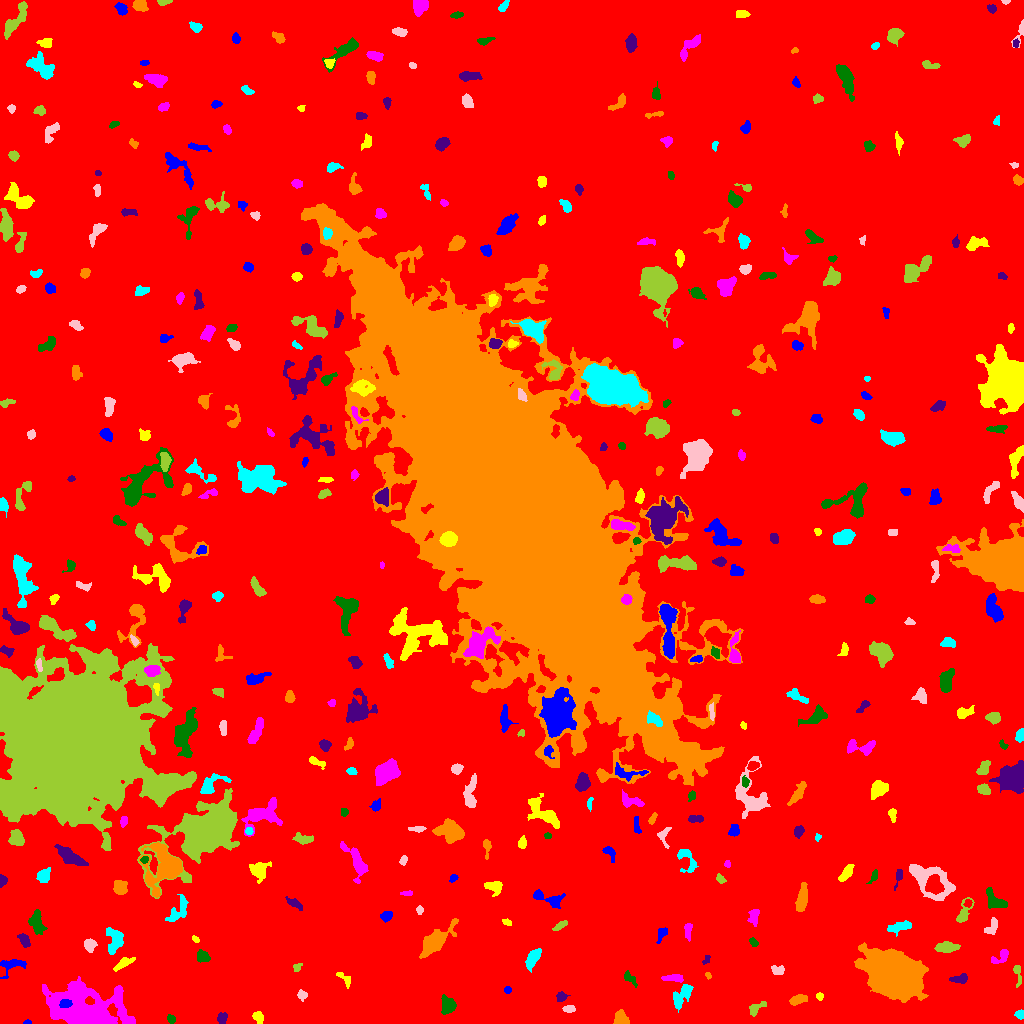

Source data for this figure (header and first rows):
ID, X, Y, A, B, theta, total_flux, mu_max, mu_median, mu_mean, R_fwhm, R_e, R10, R90, x_start, x_end, y_start, y_end, area, greylevel
0, 507.3, 508.3, 302.9, 299.2, -1.385, 1770702, 14.0, 2.0, 2.096, 67.21, 236.8, 91.53, 386.3, 0, 1023, 0, 1023, 844878, 2.096
1, 27.46, 1.143, 2.118, 1.055, 0.01282, 119.0, 6.0, 4.0, 3.5, 2.877, 1.871, 0.5642, 2.821, 23, 31, 0, 4, 34, 8.5
2, 258.9, 5.693, 2.978, 1.895, -1.276, 192.0, 5.0, 1.0, 1.699, 3.09, 2.877, 0.9772, 4.754, 252, 263, 0, 12, 113, 7.699
3, 121.4, 21.31, 13.33, 2.105, -1.305, 276.0, 5.0, 1.0, 1.26, 3.385, 3.656, 1.382, 6.58, 115, 133, 0, 37, 219, 9.26
4, 171.3, 4.19, 2.174, 1.718, -0.4108, 126.0, 4.0, 2.0, 1.8, 3.385, 2.394, 0.9772, 3.868, 167, 175, 0, 9, 70, 7.8
5, 221.8, 5.019, 2.573, 2.182, 1.032, 213.0, 5.0, 2.0, 2.029, 3.338, 2.985, 1.128, 4.853, 217, 227, 0, 11, 105, 8.029
6, 620.7, 4.826, 3.974, 3.129, -0.8088, 545.0, 7.0, 3.0, 3.097, 4.983, 4.297, 1.693, 6.507, 613, 629, 0, 14, 176, 8.097
7, 1020, 9.321, 2.146, 1.893, 0.05172, 193.0, 5.0, 2.0, 2.539, 3.432, 2.523, 0.9772, 3.949, 1014, 1023, 4, 14, 76, 8.539
8, 568.8, 14.54, 2.737, 1.672, 0.04401, 208.0, 6.0, 2.0, 2.419, 3.523, 2.706, 0.9772, 4.26, 562, 575, 11, 18, 86, 8.419
9, 754.3, 13.79, 2.817, 1.849, 1.228, 130.0, 4.0, 0.0, 0.9155, 3.827, 2.764, 0.9772, 4.184, 749, 766, 7, 22, 142, 6.915
10, 843, 5.594, 9.543, 4.651, 0.1313, 6098, 33.0, 6.0, 8.241, 5.585, 6.887, 2.459, 12.17, 820, 862, 0, 25, 740, 14.24
11, 65.29, 20.04, 2.903, 2.038, 0.2037, 410.0, 8.0, 4.0, 4.02, 4.297, 3.141, 1.262, 4.853, 59, 72, 16, 24, 102, 31.02
12, 819.5, 27.5, 1.819, 1.539, 0.0, 68.0, 3.0, 1.0, 1.259, 2.523, 2.111, 0.7979, 3.432, 816, 823, 23, 31, 54, 9.259
13, 80.3, 13.02, 15.57, 8.54, -0.3293, 21438, 40.0, 6.0, 9.794, 10.33, 11.59, 4.297, 20.13, 42, 135, 0, 47, 2189, 14.79
14, 447.9, 18.06, 4.077, 3.443, -1.537, 827.0, 9.0, 4.0, 3.659, 4.754, 4.618, 1.693, 7.313, 441, 456, 9, 29, 226, 8.659
15, 561.1, 26.33, 2.758, 2.276, 0.4225, 209.0, 4.0, 2.0, 2.2, 4.549, 3.038, 1.262, 4.72, 556, 570, 22, 32, 95, 8.2
16, 797.5, 23.57, 3.894, 2.014, 0.2824, 393.0, 7.0, 2.0, 2.552, 3.949, 3.568, 1.382, 5.557, 789, 807, 18, 29, 154, 9.552
17, 681.3, 27.22, 7.175, 3.253, 0.9089, 894.0, 7.0, 3.0, 3.072, 5.944, 5.382, 2.034, 8.33, 673, 693, 11, 39, 291, 8.072
18, 302.2, 28.28, 2.28, 2.015, -0.3986, 144.0, 4.0, 2.0, 1.655, 3.785, 2.646, 0.9772, 4.184, 297, 307, 22, 34, 87, 7.655
19, 1017, 50.96, 5.801, 1.818, -1.463, 125.0, 4.0, 1.0, 1.096, 3.192, 2.585, 0.9772, 4.406, 1013, 1021, 36, 58, 114, 7.096
20, 252.8, 44.92, 3.392, 2.073, -1.417, 418.0, 7.0, 3.0, 3.483, 4.222, 3.432, 1.382, 5.352, 248, 257, 37, 52, 120, 8.483
21, 507.5, 33.84, 1.676, 1.376, -3.973327661751511e-12, 50.0, 2.0, 1.0, 0.9615, 3.29, 1.954, 0.7979, 2.985, 504, 511, 30, 37, 52, 7.962
22, 345.5, 44.05, 4.864, 2.224, -0.8029, 109.0, 2.0, 1.0, 0.982, 5.323, 3.29, 1.262, 4.983, 336, 350, 35, 51, 111, 6.982
23, 673.8, 45.16, 5.652, 1.699, -0.03937, 353.0, 6.0, 2.0, 2.486, 4.583, 3.742, 1.382, 5.754, 661, 683, 41, 49, 142, 9.486
24, 629.9, 45.31, 4.66, 2.041, -0.8271, 196.0, 3.0, 2.0, 1.704, 4.886, 3.785, 1.382, 5.47, 624, 637, 36, 53, 115, 6.704
25, 961.2, 44.59, 3.797, 1.905, 0.07167, 277.0, 6.0, 1.0, 2.037, 3.432, 2.932, 1.128, 5.232, 949, 967, 40, 50, 136, 8.037
26, 708, 47.92, 1.726, 1.149, -0.7564, 65.0, 5.0, 1.0, 1.667, 1.693, 1.596, 0.5642, 2.821, 705, 711, 44, 51, 39, 7.667
27, 532.7, 65.09, 5.158, 2.478, 1.053, 972.0, 10.0, 4.0, 4.32, 5.614, 4.514, 1.784, 7.136, 525, 541, 51, 75, 225, 9.32
28, 777.9, 53.52, 3.39, 2.204, -0.08181, 199.0, 3.0, 2.0, 1.777, 4.478, 3.29, 1.382, 5.232, 771, 784, 49, 58, 112, 7.777
29, 296.4, 55.64, 1.918, 1.354, -0.9585, 50.0, 3.0, 0.0, 0.7692, 2.111, 1.784, 0.5642, 2.877, 293, 302, 52, 60, 65, 7.769
30, 380.6, 53.08, 2.229, 1.605, 1.222, 98.0, 3.0, 1.0, 1.38, 3.241, 2.394, 0.9772, 3.7, 377, 384, 49, 58, 71, 7.38
31, 11.9, 58.41, 6.649, 3.698, 0.3302, 613.0, 8.0, 2.0, 2.7, 3.868, 4.652, 1.596, 7.464, 0, 26, 45, 64, 227, 7.7
32, 123.4, 59.99, 5.328, 1.618, 0.5094, 227.0, 4.0, 1.0, 1.428, 4.478, 3.338, 1.262, 5.614, 113, 135, 52, 66, 159, 7.428
33, 1001, 66.93, 5.349, 2.551, 0.6491, 256.0, 4.0, 2.0, 1.662, 5.109, 3.785, 1.382, 5.944, 991, 1008, 60, 74, 154, 7.662
34, 202.2, 67.33, 3.29, 2.741, -0.6117, 436.0, 6.0, 3.0, 3.092, 4.983, 3.827, 1.493, 5.944, 197, 210, 61, 74, 141, 8.092
35, 707, 64.58, 2.088, 1.432, 1.232, 72.0, 3.0, 1.0, 1.286, 2.646, 2.034, 0.7979, 3.241, 702, 710, 59, 68, 56, 7.286
36, 893.4, 49.58, 12.77, 9.051, -0.39, 60792, 76.0, 15.0, 22.31, 14.37, 13.16, 5.171, 22.23, 854, 928, 21, 81, 2725, 26.31
37, 114.8, 83.28, 6.668, 4.013, 1.533, 909.0, 6.0, 3.0, 2.904, 7.858, 5.809, 2.257, 8.831, 106, 123, 69, 96, 313, 7.904
38, 89.77, 78.79, 2.975, 2.492, -1.533, 273.0, 5.0, 2.0, 1.964, 3.827, 3.385, 1.262, 5.262, 84, 97, 71, 85, 139, 7.964
39, 946.3, 76.14, 5.279, 2.406, 0.05725, 835.0, 8.0, 4.0, 3.795, 6.077, 4.583, 1.784, 7.092, 934, 960, 71, 82, 220, 8.795
40, 248.9, 86.04, 4.037, 2.132, -1.115, 264.0, 4.0, 2.0, 1.872, 5.078, 3.568, 1.382, 5.754, 243, 255, 77, 93, 141, 7.872
41, 661.7, 89.8, 4.509, 2.089, 1.138, 245.0, 5.0, 2.0, 2.168, 3.038, 3.523, 1.262, 5.293, 656, 667, 80, 96, 113, 7.168
42, 195.2, 84.34, 2.091, 1.277, -0.598, 80.0, 3.0, 2.0, 1.739, 3.09, 2.185, 0.7979, 3.192, 192, 199, 81, 88, 46, 8.739
43, 687.5, 93.43, 3.801, 1.598, 1.513, 174.0, 5.0, 1.0, 1.54, 3.192, 2.932, 1.128, 4.754, 684, 692, 82, 100, 113, 7.54
44, 752.8, 81.11, 2.189, 1.507, -0.8643, 97.0, 4.0, 1.0, 1.426, 3.038, 2.257, 0.7979, 3.7, 749, 758, 77, 86, 68, 7.426
45, 24.54, 82.71, 3.682, 2.046, -1.113, 197.0, 4.0, 2.0, 1.515, 4.583, 3.523, 1.382, 5.382, 17, 30, 76, 90, 130, 7.515
46, 433.5, 81.15, 11.21, 4.149, 0.7464, 1719, 9.0, 2.0, 2.99, 5.781, 7.024, 2.585, 11.64, 419, 458, 65, 105, 575, 7.99
47, 900.2, 96.94, 5.684, 2.099, 0.1709, 426.0, 6.0, 2.0, 2.058, 4.918, 3.989, 1.596, 6.457, 887, 911, 87, 103, 207, 8.058
48, 991.8, 96.64, 4.805, 2.534, 1.026, 409.0, 5.0, 3.0, 2.782, 5.171, 3.909, 1.596, 5.997, 984, 997, 89, 106, 147, 7.782
49, 560.3, 98.01, 3.735, 1.29, 0.5076, 122.0, 3.0, 1.0, 1.245, 3.29, 2.706, 1.128, 4.406, 552, 567, 93, 103, 98, 7.245
50, 276.0, 104.7, 7.132, 2.622, -0.1772, 258.0, 2.0, 1.0, 1.441, 7.527, 4.514, 1.954, 6.956, 264, 289, 99, 112, 179, 7.441
51, 386, 107.4, 2.728, 2.292, 0.3313, 335.0, 7.0, 2.5, 2.991, 3.385, 3.038, 1.128, 5.015, 380, 392, 101, 112, 112, 7.991
52, 506.7, 101.1, 2.378, 1.313, -0.3701, 96.0, 4.0, 2.0, 1.655, 3.192, 2.185, 0.7979, 3.432, 502, 511, 98, 105, 58, 7.655
53, 754, 106.1, 4.098, 2.339, 1.527, 159.0, 3.0, 1.0, 1.082, 3.785, 3.385, 1.262, 5.382, 747, 759, 97, 114, 147, 7.082
54, 36.9, 102.4, 6.067, 3.055, -1.381, 804.0, 10.0, 2.0, 3.0, 3.785, 4.652, 1.596, 7.939, 28, 47, 89, 114, 268, 8.0
55, 293.7, 120.6, 4.664, 1.759, -0.5392, 293.0, 6.0, 2.0, 2.307, 3.909, 3.385, 1.262, 5.441, 285, 302, 113, 127, 127, 8.307
56, 802.1, 124.5, 6.772, 2.111, 1.391, 521.0, 4.0, 2.0, 1.944, 7.203, 4.787, 2.034, 7.378, 795, 807, 112, 141, 268, 7.944
57, 177.8, 111.9, 8.202, 3.469, 0.9411, 718.0, 6.0, 2.0, 2.564, 6.077, 5.14, 1.871, 8.195, 165, 188, 102, 129, 280, 7.564
58, 419.5, 113.4, 2.006, 1.522, -0.0, 118.0, 4.0, 2.0, 2.07, 3.385, 2.257, 0.7979, 3.478, 416, 423, 109, 118, 57, 8.07
59, 963.2, 109.6, 6.78, 2.67, 1.169, 543.0, 8.0, 2.0, 2.756, 3.989, 3.868, 1.382, 6.652, 956, 974, 101, 126, 197, 7.756
... 391 more rows
